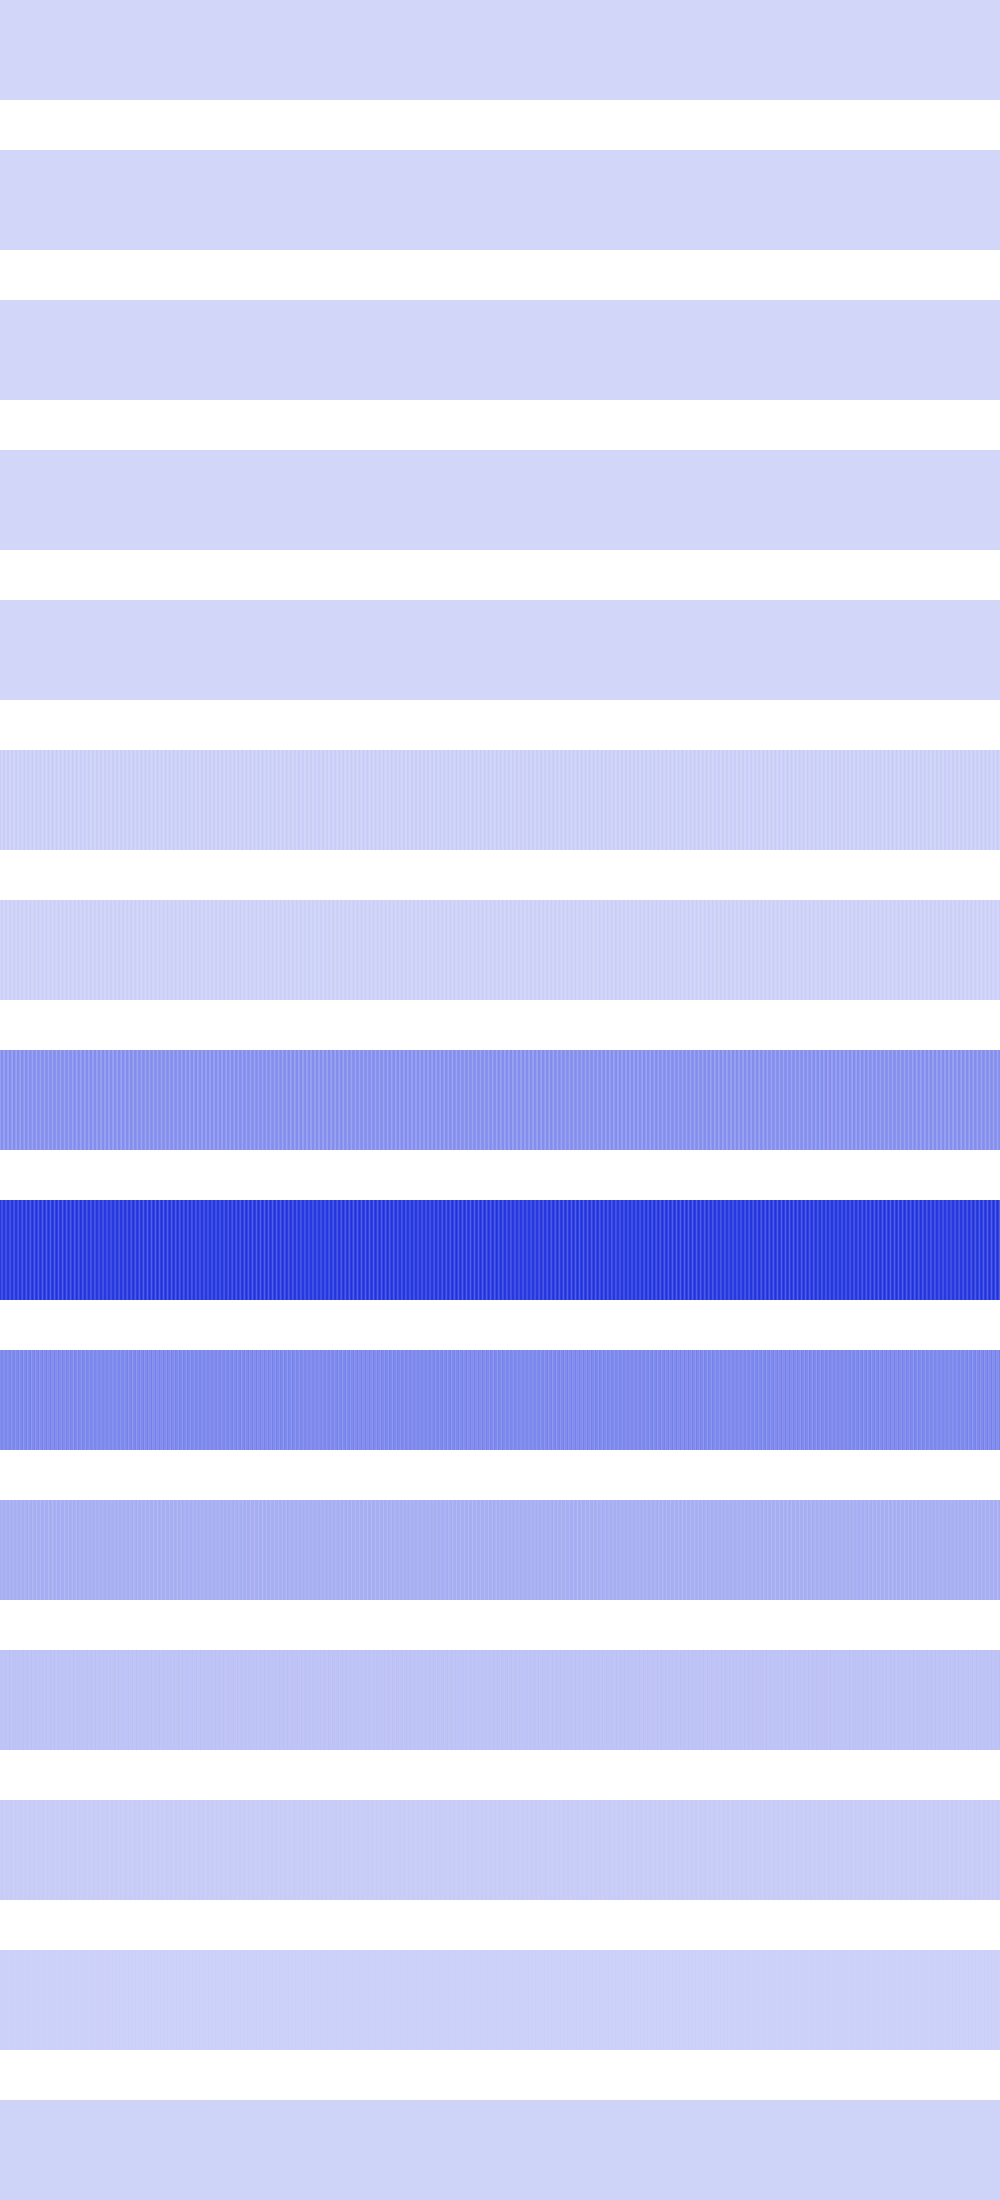

The data file committed next to this chart (first rows):
0, 0, 0, 0, 0, 0, 0, 0, 0, 0, 0, 0, 0, 0, 0, 0, 0, 0, 0, 0, 0, 0, 0, 0
0, 0, 0, 0, 0, 0, 0, 0, 0, 0, 0, 0, 0, 0, 0, 0, 0, 0, 0, 0, 0, 0, 0, 0
678976, 678976, 678976, 678976, 678976, 678976, 678976, 678976, 627264, 627264, 627264, 627264, 627264, 627264, 627264, 627264, 577600, 577600, 577600, 577600, 577600, 577600, 577600, 577600
0, 0, 0, 0, 256, 256, 256, 256, 1024, 1024, 1024, 1024, 2304, 2304, 2304, 2304, 4096, 4096, 4096, 4096, 6400, 6400, 6400, 6400
0, 0, 0, 0, 1024, 1024, 0, 0, 4096, 4096, 0, 0, 9216, 9216, 0, 0, 16384, 16384, 0, 0, 25600, 25600, 0, 0
25563136, 2985984, 2560000, 24285184, 26214400, 3444736, 2166784, 23040000, 26873856, 3936256, 1806336, 21827584, 27541504, 4460544, 1478656, 20647936, 28217344, 5017600, 1183744, 19501056, 28901376, 5607424, 921600, 18386944
1384448, 17997824, 19079168, 1613824, 1179648, 16949248, 20193280, 1875968, 991232, 15933440, 21340160, 2170880, 819200, 14950400, 22519808, 2498560, 663552, 14000128, 23732224, 2859008, 524288, 13082624, 24977408, 3252224
160612352, 212713472, 212320256, 162447360, 157220864, 213434368, 212254720, 164610048, 154255360, 214482944, 212516864, 167100416, 151715840, 215859200, 213106688, 169918464, 149602304, 212189184, 214024192, 173064192, 147914752, 208846848, 215269376, 176537600
460619776, 392200192, 391675904, 459046912, 461504512, 393641984, 392069120, 458391552, 463110144, 396001280, 384991232, 458653696, 465436672, 399278080, 378830848, 459833344, 468484096, 400457728, 373587968, 461930496, 472252416, 402554880, 369262592, 456556544
208470016, 228130816, 227868672, 207683584, 210501632, 229703680, 228917248, 199819264, 213712896, 232587264, 231276544, 193265664, 218103808, 228392960, 234946560, 188022784, 223674368, 225509376, 239927296, 184090624, 222035968, 223936512, 246218752, 181469184
114950144, 103940096, 103415808, 113377280, 119013376, 98697216, 105512960, 114425856, 117047296, 96075776, 110231552, 118095872, 109051904, 96075776, 117571584, 115998720, 103415808, 98697216, 119144448, 116523008, 100139008, 103940096, 114950144, 119668736
53739520, 56885248, 55836672, 50593792, 53477376, 63176704, 51642368, 52690944, 49545216, 66322432, 52690944, 51642368, 50331648, 66322432, 50593792, 55836672, 47448064, 63176704, 53739520, 56885248, 49283072, 56885248, 53739520, 63176704
23592960, 29884416, 36175872, 25690112, 23068672, 25690112, 36175872, 29884416, 23592960, 23592960, 29884416, 36175872, 25165824, 23592960, 25690112, 36175872, 27787264, 25690112, 23592960, 29884416, 31457280, 29884416, 23592960, 25690112
13631488, 17825792, 13631488, 17825792, 12582912, 17825792, 13631488, 17825792, 13631488, 13631488, 17825792, 13631488, 16777216, 13631488, 17825792, 13631488, 13631488, 17825792, 13631488, 17825792, 12582912, 17825792, 13631488, 17825792
10485760, 10485760, 10485760, 10485760, 8388608, 10485760, 10485760, 10485760, 10485760, 10485760, 10485760, 10485760, 8388608, 10485760, 10485760, 10485760, 10485760, 10485760, 10485760, 10485760, 8388608, 10485760, 10485760, 10485760
